Run: headless pygame with SDL's dummy video driver; simulated clock (each Clock.tick advances the game by its frame time, no real sleeping); random seed 0; keys injected as events and as key.get_pressed() state; mouse plan: one left click at the window centre at the start of phase 2, then a move to the lower-right quarter at the start of phase 3.
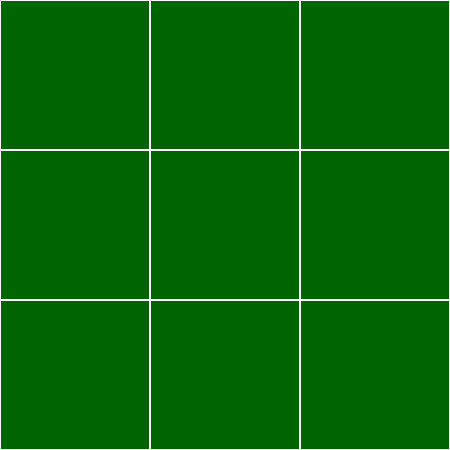
Frame 1 of 4 · flips 1–60 · no input
Frame 2 of 4 · flips 61–180 · clicked the window centre · tapped SPACE, RETURN · held RIGHT (→), D · screen unchanged from frame 1, image omitted
Frame 3 of 4 · flips 181–300 · moved the mouse to the lower-right quarter · held DOWN (↓), S · screen unchanged from frame 2, image omitted
Frame 4 of 4 · flips 301–420 · held LEFT (←), A, UP (↑), W · screen unchanged from frame 3, image omitted

The pygame program that drew these frames:

#!/usr/bin/env python
# -*- coding: utf-8 -*-

import pygame
import sys
import random
from pygame.locals import *

pygame.init()


BOK_OKNA = 450
BOK = 150
OKNOGRY = pygame.display.set_mode((BOK_OKNA, BOK_OKNA), 0, 32)
pygame.display.set_caption('Kółko i krzyżyk')

POLE_GRY = [0, 0, 0,
            0, 0, 0,
            0, 0, 0]
RUCH = 1  # do kogo należy ruch, 1 - gracz, 0 - komputer
WYGRANY = 0  # 0 - nikt, 1 - gracz, 2 - komputer, 3 - remis
WYGRANA = False


def rysuj_plansze():
    for i in range(3):
        for j in range(3):
            pygame.draw.rect(OKNOGRY, (255, 255, 255),
                             Rect((j * BOK, i * BOK), (BOK, BOK)), 1)


def rysuj_pole_gry():
    for i in range(3):
        for j in range(3):
            pole = i * 3 + j  # 0, 1, 2, ..., 8
            x = 2 * BOK + BOK/2  # 75, 225, 375
            y = 0 * BOK + BOK/2  # 75, 75, 75

            if POLE_GRY[pole] == 1:
                pygame.draw.circle(OKNOGRY, (0, 0, 255), (x, y), 45)
            elif POLE_GRY[pole] == 2:
                pygame.draw.circle(OKNOGRY, (255, 0, 0), (x, y), 45)


def postaw_znak(pole, RUCH):
    if POLE_GRY[pole] == 0:
        if RUCH == 1:  # ruch gracza
            POLE_GRY[pole] = 1
            return 2
        elif RUCH == 2:  # ruch komputera
            POLE_GRY[pole] = 2
            return 1
    return RUCH


def sprawdz_pola(uklad, wygrany=None):
    wartosc = None
    POLA_INDEKSY = [  # trójki pól do sprawdzenia
        [0, 1, 2], [3, 4, 5], [6, 7, 8],  # poziom
        [0, 3, 6], [1, 4, 7], [2, 5, 8],  # pion
        [0, 4, 8], [2, 4, 6]  #na ukos
    ]

    for lista in POLA_INDEKSY:
        kol = []  # lista pomocnicza
        for ind in lista:
            kol.append(POLE_GRY[ind])
        if (kol in uklad):
            wartosc = wygrany if wygrany else lista[kol.index(0)]

    return wartosc


def ai_ruch(RUCH):
    pole = None

    uklady_wygrywam = [[2, 2, 0], [2, 0, 2], [0, 2, 2]]
    uklady_blokuje = [[1, 1, 0], [1, 0, 1], [0, 1, 1]]

    pole = sprawdz_pola(uklady_wygrywam)
    if pole is not None:
        return postaw_znak(pole, RUCH)

    pole = sprawdz_pola(uklady_blokuje)
    if pole is not None:
        return postaw_znak(pole, RUCH)

    while pole is None:
        pos = random.randrange(0, 9)
        if POLE_GRY[pos] == 0:
            pole = pos

    return postaw_znak(pole, RUCH)


while True:
    for event in pygame.event.get():
        if event.type == QUIT:
            pygame.quit()
            sys.exit()

        if WYGRANA is False:
            if RUCH == 1:
                if event.type == MOUSEBUTTONDOWN:
                    if event.button == 3:
                        mouseX, mouseY = event.pos
                        pole = (int(mouseY / 100) * 3) + int(mouseX / 100)
                        RUCH = postaw_znak(pole, RUCH)
            elif RUCH == 2:
                RUCH = ai_ruch(RUCH)

    OKNOGRY.fill((0, 100, 0))
    rysuj_plansze()
    rysuj_pole_gry()
    pygame.display.update()
